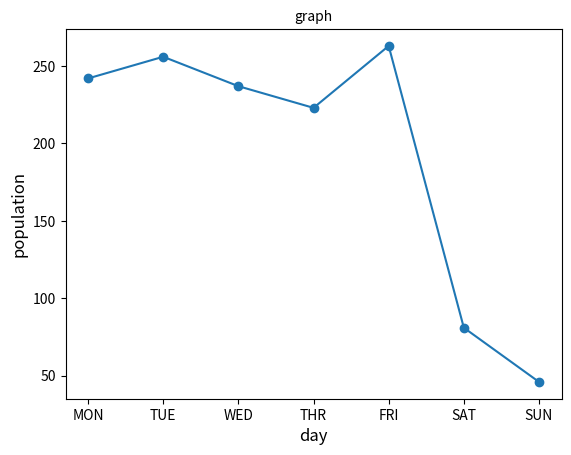

This chart was generated by the following Python code:
import matplotlib.pyplot as plt

x_data=['MON','TUE','WED','THR','FRI','SAT','SUN']
plt.title("graph",fontsize=10)
plt.xlabel('day',fontsize =12)
plt.ylabel('population',fontsize=12)

a=[242,256,237,223,263,81,46]
n=len(a)
sum=0
avg=0
for i in range(0,n):
    sum=sum+a[i]
avg=sum/n

plt.scatter(x_data,a)
plt.plot(x_data,a)
plt.show()
print(sum)
print(avg)
    
    
